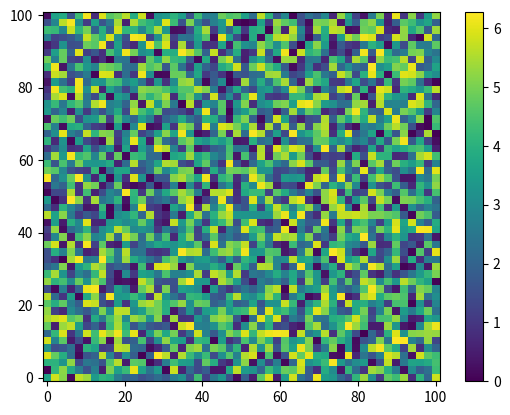

This figure's Python source:
"""
Test case to generate colormaps
"""

import matplotlib.pyplot as plt 
import numpy as np 

if __name__ == '__main__':

    data = np.random.random((50,50)) * 2 * np.pi

    x = np.linspace(0,100)
    y = np.linspace(0,100)

    # Load the desired colormap
    # cmap = plt.get_cmap('viridis_r')

    # Normalize the data
    plt.pcolormesh(x,y,data, vmin=0,vmax=2*np.pi,cmap='viridis')


    # Display the colorbar in legend
    # pi_map = np.linspace(0, 2*np.pi) 
    # plt.colorbar(ticks=pi_map)
    plt.colorbar()
    plt.show()
